Run: headless pygame with SDL's dummy video driver; simulated clock (each Clock.tick advances the game by its frame time, no real sleeping); random seed 0; keys injected as events and as key.get_pressed() state; mouse plan: one left click at the window centre at the start of phase 2, then a move to the lower-right quarter at the start of phase 3.
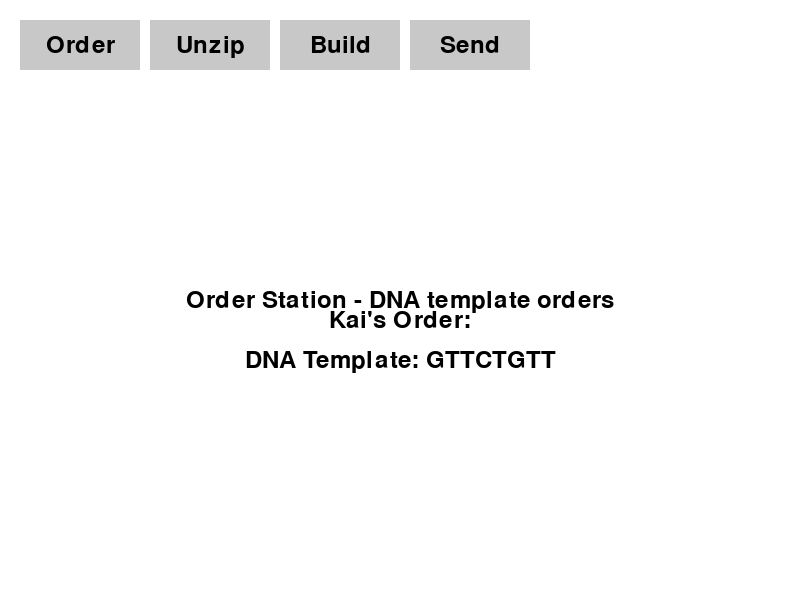
Frame 1 of 4 · flips 1–60 · no input
Frame 2 of 4 · flips 61–180 · clicked the window centre · tapped SPACE, RETURN · held RIGHT (→), D · screen unchanged from frame 1, image omitted
Frame 3 of 4 · flips 181–300 · moved the mouse to the lower-right quarter · held DOWN (↓), S · screen unchanged from frame 2, image omitted
Frame 4 of 4 · flips 301–420 · held LEFT (←), A, UP (↑), W · screen unchanged from frame 3, image omitted

The pygame program that drew these frames:

import pygame
import sys
import random

pygame.init()

# Window setup
WIDTH, HEIGHT = 800, 600
screen = pygame.display.set_mode((WIDTH, HEIGHT))
pygame.display.set_caption("DNA Pizzeria")

clock = pygame.time.Clock()
font = pygame.font.SysFont("comicsans", 36)

# Define game states
STATION_TEMPLATE = "template"
STATION_UNZIP = "unzip"
STATION_BUILD = "build"
STATION_TERMINATE = "terminate"

current_station = STATION_TEMPLATE

# Define colors
WHITE = (255, 255, 255)
GRAY = (200, 200, 200)
BLACK = (0, 0, 0)
RED = (255, 100, 100)

# DNA base pairs
BASE_PAIRS = {
    "A": "T",
    "T": "A",
    "C": "G",
    "G": "C"
}

# Pizza object
class Pizza:
    def __init__(self):
        self.player_strand = [""] * 8
        self.bake_time = 0

pizza = Pizza()

# Button class
class Button:
    def __init__(self, rect, text, target_state):
        self.rect = pygame.Rect(rect)
        self.text = text
        self.target_state = target_state

    def draw(self, surface):
        pygame.draw.rect(surface, GRAY, self.rect)
        txt_surf = font.render(self.text, True, BLACK)
        txt_rect = txt_surf.get_rect(center=self.rect.center)
        surface.blit(txt_surf, txt_rect)

    def is_clicked(self, pos):
        return self.rect.collidepoint(pos)

# Draggable base class
class DraggableBase:
    def __init__(self, base, pos):
        self.base = base
        self.original_pos = pos
        self.rect = pygame.Rect(pos[0], pos[1], 40, 40)
        self.dragging = False
        self.offset = (0, 0)

    def draw(self, surface):
        pygame.draw.rect(surface, GRAY, self.rect)
        txt_surf = font.render(self.base, True, BLACK)
        txt_rect = txt_surf.get_rect(center=self.rect.center)
        surface.blit(txt_surf, txt_rect)

    def reset_position(self):
        self.rect.topleft = self.original_pos

# Customer logic
class Customer:
    def __init__(self, name):
        self.name = name
        self.template = self.generate_template()

    def generate_template(self):
        return ''.join(random.choices(list(BASE_PAIRS.keys()), k=8))

    def get_complement(self):
        return ''.join(BASE_PAIRS[b] for b in self.template)

# Initial customer
customer_names = ["Lena", "Max", "Zoe", "Kai", "Dr. Byte"]
current_customer = Customer(random.choice(customer_names))

# Buttons for navigation
buttons = [
    Button((20, 20, 120, 50), "Order", STATION_TEMPLATE),
    Button((150, 20, 120, 50), "Unzip", STATION_UNZIP),
    Button((280, 20, 120, 50), "Build", STATION_BUILD),
    Button((410, 20, 120, 50), "Send", STATION_TERMINATE),
]

# Draggable bases (A, T, C, G)
draggable_bases = []
base_options = ["A", "T", "C", "G"]
for i, base in enumerate(base_options):
    x = 600
    y = 150 + i * 60
    draggable_bases.append(DraggableBase(base, (x, y)))

# Drawing functions
def draw_station():
    screen.fill(WHITE)

    # Draw nav buttons
    for button in buttons:
        button.draw(screen)

    # Draw content for current station
    if current_station == STATION_TEMPLATE:
        draw_text_center("Order Station - DNA template orders", screen)
        draw_text_below(f"{current_customer.name}'s Order:", 320)
        draw_text_below(f"DNA Template: {current_customer.template}", 360)

    elif current_station == STATION_UNZIP:
        draw_text_center("Unzip Station - Unzip the DNA", screen)

        # Left strand (template)
        for i, base in enumerate(current_customer.template):
            base_surf = font.render(base, True, RED)
            screen.blit(base_surf, (WIDTH//2 - 100, 150 + i * 40))

        # Right strand (complement)
        for i, base in enumerate(current_customer.get_complement()):
            base_surf = font.render(base, True, BLACK)
            screen.blit(base_surf, (WIDTH//2 + 100, 150 + i * 40))

    elif current_station == STATION_BUILD:
        draw_text_center("Build Station - Build the DNA", screen)

        # Template strand
        for i, base in enumerate(current_customer.template):
            base_surf = font.render(base, True, RED)
            screen.blit(base_surf, (WIDTH//2 - 100, 150 + i * 40))

        # Player's strand
        for i, base in enumerate(pizza.player_strand):
            char = base if base else "_"
            base_surf = font.render(char, True, BLACK)
            screen.blit(base_surf, (WIDTH//2 + 100, 150 + i * 40))

        # Draggable bases
        for base in draggable_bases:
            base.draw(screen)

    elif current_station == STATION_TERMINATE:
        check_order_correctness()
        draw_text_center("Send Out - Send DNA to customer", screen)

def draw_text_center(text, surface):
    txt_surf = font.render(text, True, BLACK)
    txt_rect = txt_surf.get_rect(center=(WIDTH // 2, HEIGHT // 2))
    surface.blit(txt_surf, txt_rect)

def draw_text_below(text, y):
    txt_surf = font.render(text, True, BLACK)
    txt_rect = txt_surf.get_rect(center=(WIDTH // 2, y))
    screen.blit(txt_surf, txt_rect)

def check_order_correctness():
    correct_strand = current_customer.get_complement()
    player_strand = "".join(pizza.player_strand)

    # If player's strand matches the complement strand, the order is correct
    if player_strand == correct_strand:
        draw_text_center("Order Sent! Correct DNA!", screen)
    else:
        draw_text_center("Incorrect DNA! Try Again.", screen)

# Main game loop
running = True
while running:
    for event in pygame.event.get():
        if event.type == pygame.QUIT:
            running = False

        elif event.type == pygame.MOUSEBUTTONDOWN:
            pos = pygame.mouse.get_pos()
            for button in buttons:
                if button.is_clicked(pos):
                    current_station = button.target_state

            for base in draggable_bases:
                if base.rect.collidepoint(pos):
                    base.dragging = True
                    mouse_x, mouse_y = pos
                    offset_x = base.rect.x - mouse_x
                    offset_y = base.rect.y - mouse_y
                    base.offset = (offset_x, offset_y)

        elif event.type == pygame.MOUSEBUTTONUP:
            for base in draggable_bases:
                if base.dragging:
                    base.dragging = False
                    # Try to place on strand
                    for i in range(len(pizza.player_strand)):
                        slot_rect = pygame.Rect(WIDTH//2 + 100, 150 + i * 40, 30, 30)
                        if slot_rect.collidepoint(base.rect.center):
                            pizza.player_strand[i] = base.base
                            break
                    base.reset_position()

        elif event.type == pygame.MOUSEMOTION:
            for base in draggable_bases:
                if base.dragging:
                    mouse_x, mouse_y = event.pos
                    base.rect.x = mouse_x + base.offset[0]
                    base.rect.y = mouse_y + base.offset[1]

    draw_station()
    pygame.display.flip()
    clock.tick(60)

pygame.quit()
sys.exit()
